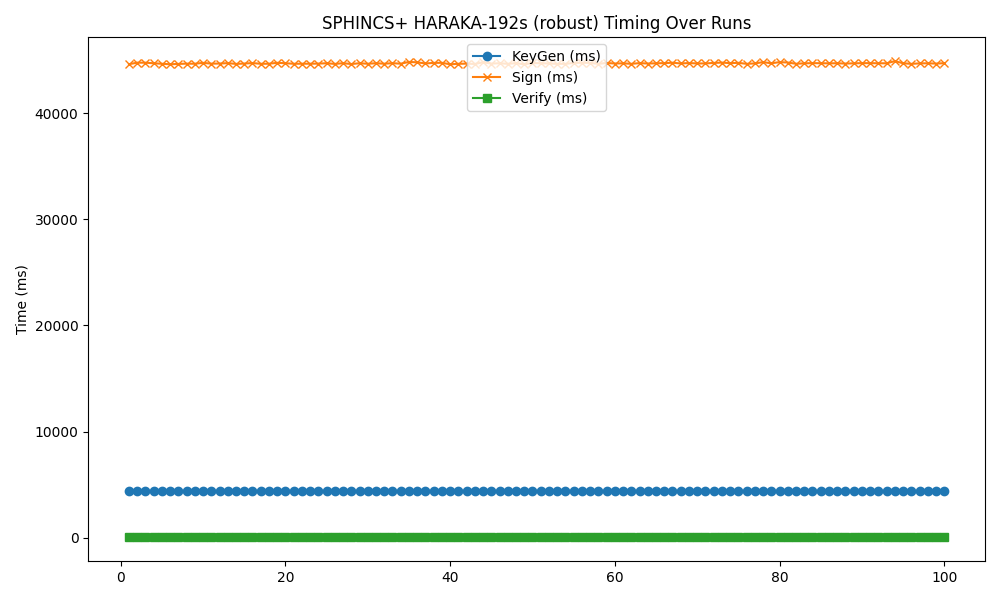

The table this chart was drawn from, first rows:
timestamp, mode, keygen, sign, verify
2025-05-19 02:05:40, 192s, 4378, 44595, 41.33
2025-05-19 02:06:30, 192s, 4382, 44739, 42.14
2025-05-19 02:07:19, 192s, 4408, 44737, 41.84
2025-05-19 02:08:09, 192s, 4371, 44683, 42.38
2025-05-19 02:08:59, 192s, 4387, 44636, 41.99
2025-05-19 02:09:49, 192s, 4375, 44588, 41.98
2025-05-19 02:10:39, 192s, 4376, 44620, 41.45
2025-05-19 02:11:28, 192s, 4383, 44646, 42.41
2025-05-19 02:12:18, 192s, 4388, 44638, 42.49
2025-05-19 02:13:08, 192s, 4381, 44722, 42.04
2025-05-19 02:13:58, 192s, 4398, 44646, 41.81
2025-05-19 02:14:48, 192s, 4389, 44656, 41.49
2025-05-19 02:15:37, 192s, 4389, 44695, 42.07
2025-05-19 02:16:27, 192s, 4379, 44622, 41.53
2025-05-19 02:17:17, 192s, 4379, 44655, 41.94
2025-05-19 02:18:07, 192s, 4383, 44702, 45.18
2025-05-19 02:18:57, 192s, 4381, 44633, 42.27
2025-05-19 02:19:46, 192s, 4386, 44640, 41.82
2025-05-19 02:20:36, 192s, 4381, 44724, 42.77
2025-05-19 02:21:26, 192s, 4381, 44687, 41.98
2025-05-19 02:22:16, 192s, 4377, 44635, 41.78
2025-05-19 02:23:06, 192s, 4387, 44640, 41.76
2025-05-19 02:23:55, 192s, 4398, 44640, 41.06
2025-05-19 02:24:45, 192s, 4368, 44650, 41.59
2025-05-19 02:25:35, 192s, 4390, 44686, 41.05
2025-05-19 02:26:25, 192s, 4373, 44621, 42.5
2025-05-19 02:27:15, 192s, 4388, 44690, 41.91
2025-05-19 02:28:04, 192s, 4377, 44610, 41.63
2025-05-19 02:28:54, 192s, 4389, 44686, 42.09
2025-05-19 02:29:44, 192s, 4369, 44635, 42.23
2025-05-19 02:30:34, 192s, 4380, 44689, 42.22
2025-05-19 02:31:23, 192s, 4386, 44640, 41.89
2025-05-19 02:32:13, 192s, 4381, 44692, 42.07
2025-05-19 02:33:03, 192s, 4393, 44641, 42.1
2025-05-19 02:33:53, 192s, 4413, 44808, 42.24
2025-05-19 02:34:43, 192s, 4401, 44770, 42.4
2025-05-19 02:35:33, 192s, 4376, 44664, 40.9
2025-05-19 02:36:23, 192s, 4377, 44717, 40.94
2025-05-19 02:37:13, 192s, 4385, 44726, 42.12
2025-05-19 02:38:02, 192s, 4410, 44585, 42.22
2025-05-19 02:38:52, 192s, 4373, 44632, 41.93
2025-05-19 02:39:42, 192s, 4383, 44646, 42.04
2025-05-19 02:40:32, 192s, 4396, 44616, 41.78
2025-05-19 02:41:21, 192s, 4380, 44775, 41.67
2025-05-19 02:42:11, 192s, 4384, 44652, 42.02
2025-05-19 02:43:01, 192s, 4389, 44684, 41.63
2025-05-19 02:43:51, 192s, 4372, 44630, 42.09
2025-05-19 02:44:41, 192s, 4386, 44692, 41.79
2025-05-19 02:45:30, 192s, 4374, 44589, 41.64
2025-05-19 02:46:20, 192s, 4383, 44698, 42.02
2025-05-19 02:47:10, 192s, 4379, 44686, 42.02
2025-05-19 02:48:00, 192s, 4382, 44662, 41.5
2025-05-19 02:48:50, 192s, 4394, 44629, 41.81
2025-05-19 02:49:39, 192s, 4376, 44627, 41.87
2025-05-19 02:50:29, 192s, 4379, 44708, 41.53
2025-05-19 02:51:19, 192s, 4386, 44734, 41.65
2025-05-19 02:52:09, 192s, 4392, 44712, 42.21
2025-05-19 02:52:59, 192s, 4392, 44629, 41.73
2025-05-19 02:53:49, 192s, 4396, 44712, 42.04
2025-05-19 02:54:38, 192s, 4385, 44658, 44.25
... 40 more rows
